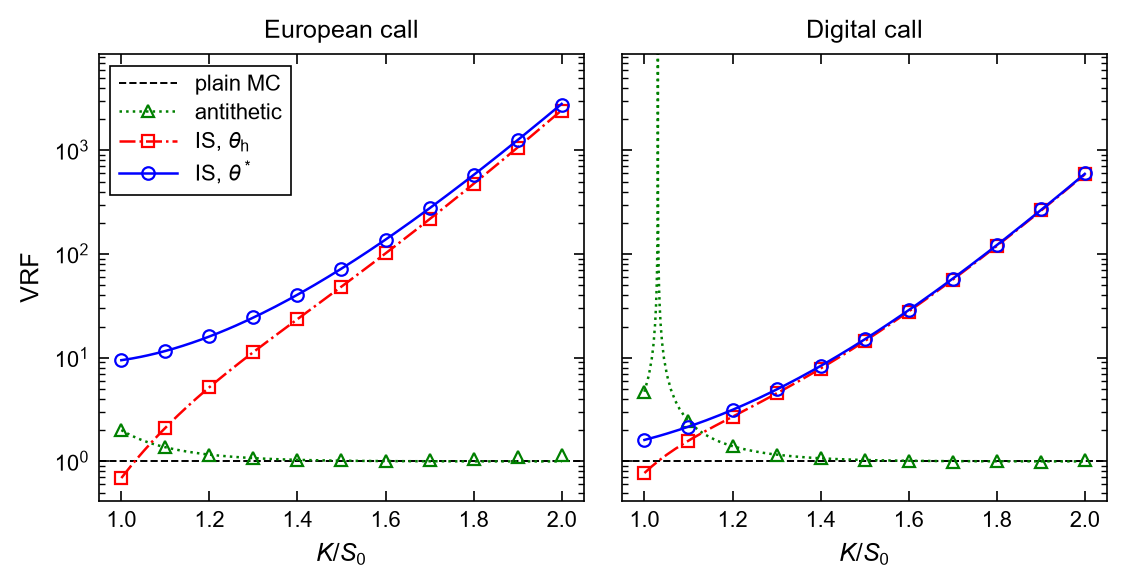

Data behind this chart, as committed beside it:
payoff, moneyness, estimator, vrf_estimated, vrf_closed
call, 1.0, antithetic, 2.008, 2.004
call, 1.0, heuristic, 0.6913, 0.6912
call, 1.0, optimal, 9.483, 9.465
call, 1.1, antithetic, 1.372, 1.369
call, 1.1, heuristic, 2.11, 2.11
call, 1.1, optimal, 11.64, 11.62
call, 1.2, antithetic, 1.165, 1.163
call, 1.2, heuristic, 5.192, 5.194
call, 1.2, optimal, 16.05, 16.03
call, 1.3, antithetic, 1.079, 1.076
call, 1.3, heuristic, 11.33, 11.34
call, 1.3, optimal, 24.44, 24.41
call, 1.4, antithetic, 1.039, 1.035
call, 1.4, heuristic, 23.52, 23.54
call, 1.4, optimal, 40.53, 40.51
call, 1.5, antithetic, 1.021, 1.016
call, 1.5, heuristic, 48.47, 48.51
call, 1.5, optimal, 72.4, 72.39
call, 1.6, antithetic, 1.018, 1.007
call, 1.6, heuristic, 101.5, 101.4
call, 1.6, optimal, 138, 137.8
call, 1.7, antithetic, 1.027, 1.003
call, 1.7, heuristic, 217.4, 216.8
call, 1.7, optimal, 277.4, 276.3
call, 1.8, antithetic, 1.052, 1.001
call, 1.8, heuristic, 476.4, 475.1
call, 1.8, optimal, 581.3, 578.9
call, 1.9, antithetic, 1.102, 1.001
call, 1.9, heuristic, 1059, 1065
call, 1.9, optimal, 1251, 1256
call, 2.0, antithetic, 1.165, 1
call, 2.0, heuristic, 2373, 2438
call, 2.0, optimal, 2735, 2804
digital, 1.0, antithetic, 4.715, 4.693
digital, 1.0, heuristic, 0.773, 0.773
digital, 1.0, optimal, 1.612, 1.611
digital, 1.1, antithetic, 2.455, 2.453
digital, 1.1, heuristic, 1.586, 1.585
digital, 1.1, optimal, 2.165, 2.163
digital, 1.2, antithetic, 1.406, 1.403
digital, 1.2, heuristic, 2.702, 2.698
digital, 1.2, optimal, 3.15, 3.144
digital, 1.3, antithetic, 1.166, 1.163
digital, 1.3, heuristic, 4.528, 4.521
digital, 1.3, optimal, 4.954, 4.934
digital, 1.4, antithetic, 1.073, 1.072
digital, 1.4, heuristic, 7.869, 7.872
digital, 1.4, optimal, 8.349, 8.326
digital, 1.5, antithetic, 1.038, 1.032
digital, 1.5, heuristic, 14.46, 14.44
digital, 1.5, optimal, 15.09, 15.02
digital, 1.6, antithetic, 1.016, 1.014
digital, 1.6, heuristic, 27.68, 27.91
digital, 1.6, optimal, 28.65, 28.74
digital, 1.7, antithetic, 0.9976, 1.006
digital, 1.7, heuristic, 56.13, 56.58
digital, 1.7, optimal, 57.77, 57.88
digital, 1.8, antithetic, 1.006, 1.003
digital, 1.8, heuristic, 119.3, 119.4
digital, 1.8, optimal, 122.4, 121.7
... 6 more rows
